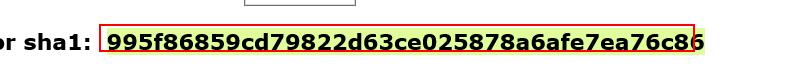
Workflow: SHA1Online_GetHashCode

Step 1: get-text from the element
